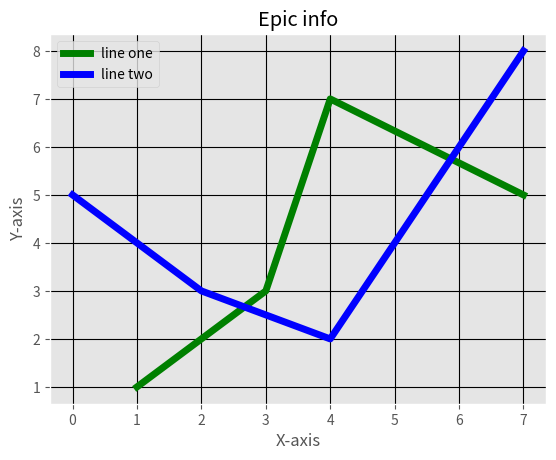

Write Python code to recreate this figure.
from matplotlib import pyplot as plt
from matplotlib import style
style.use('ggplot')

x = [1,2,3,4,7]
y = [1,2,3,7,5]

x1 = [0,1,2,4,7]
y1 = [5,4,3,2,8]

plt.plot(x,y,'g',label='line one',linewidth = 5)
plt.plot(x1,y1,'b',label='line two',linewidth = 5)

plt.title("Epic info")
plt.xlabel('X-axis')
plt.ylabel('Y-axis')

plt.legend()
plt.grid(True,color='k')
plt.show()

